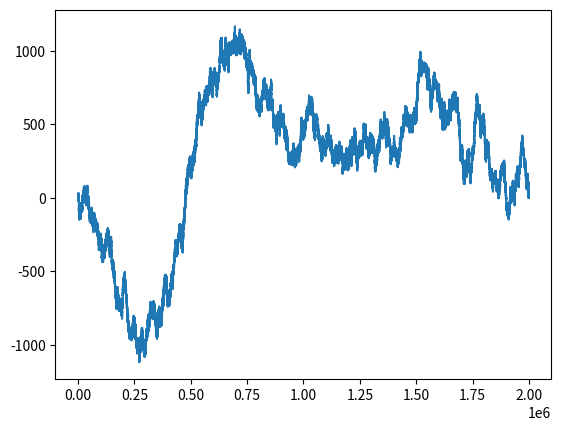

This figure's Python source:
# main.py
import random
import matplotlib.pyplot as plt
import numpy as np

list_values = [0,1]
list_results = []
total = 0
counter = 0 


def suma(a, b):
    return a + b

def average(scores):
    denominator = len(scores)
    numerator = 0

    for score in scores:
        numerator += score
    return numerator/denominator

def rand():
    return random.choice(list_values)

def calculator():
    
    if (rand()) == 1:
        return 1
    else:
        return -1


while(counter < 2000000):
    total += calculator()
    list_results.append(total)
    counter = counter + 1

plt.plot(list_results)
plt.show()


 


